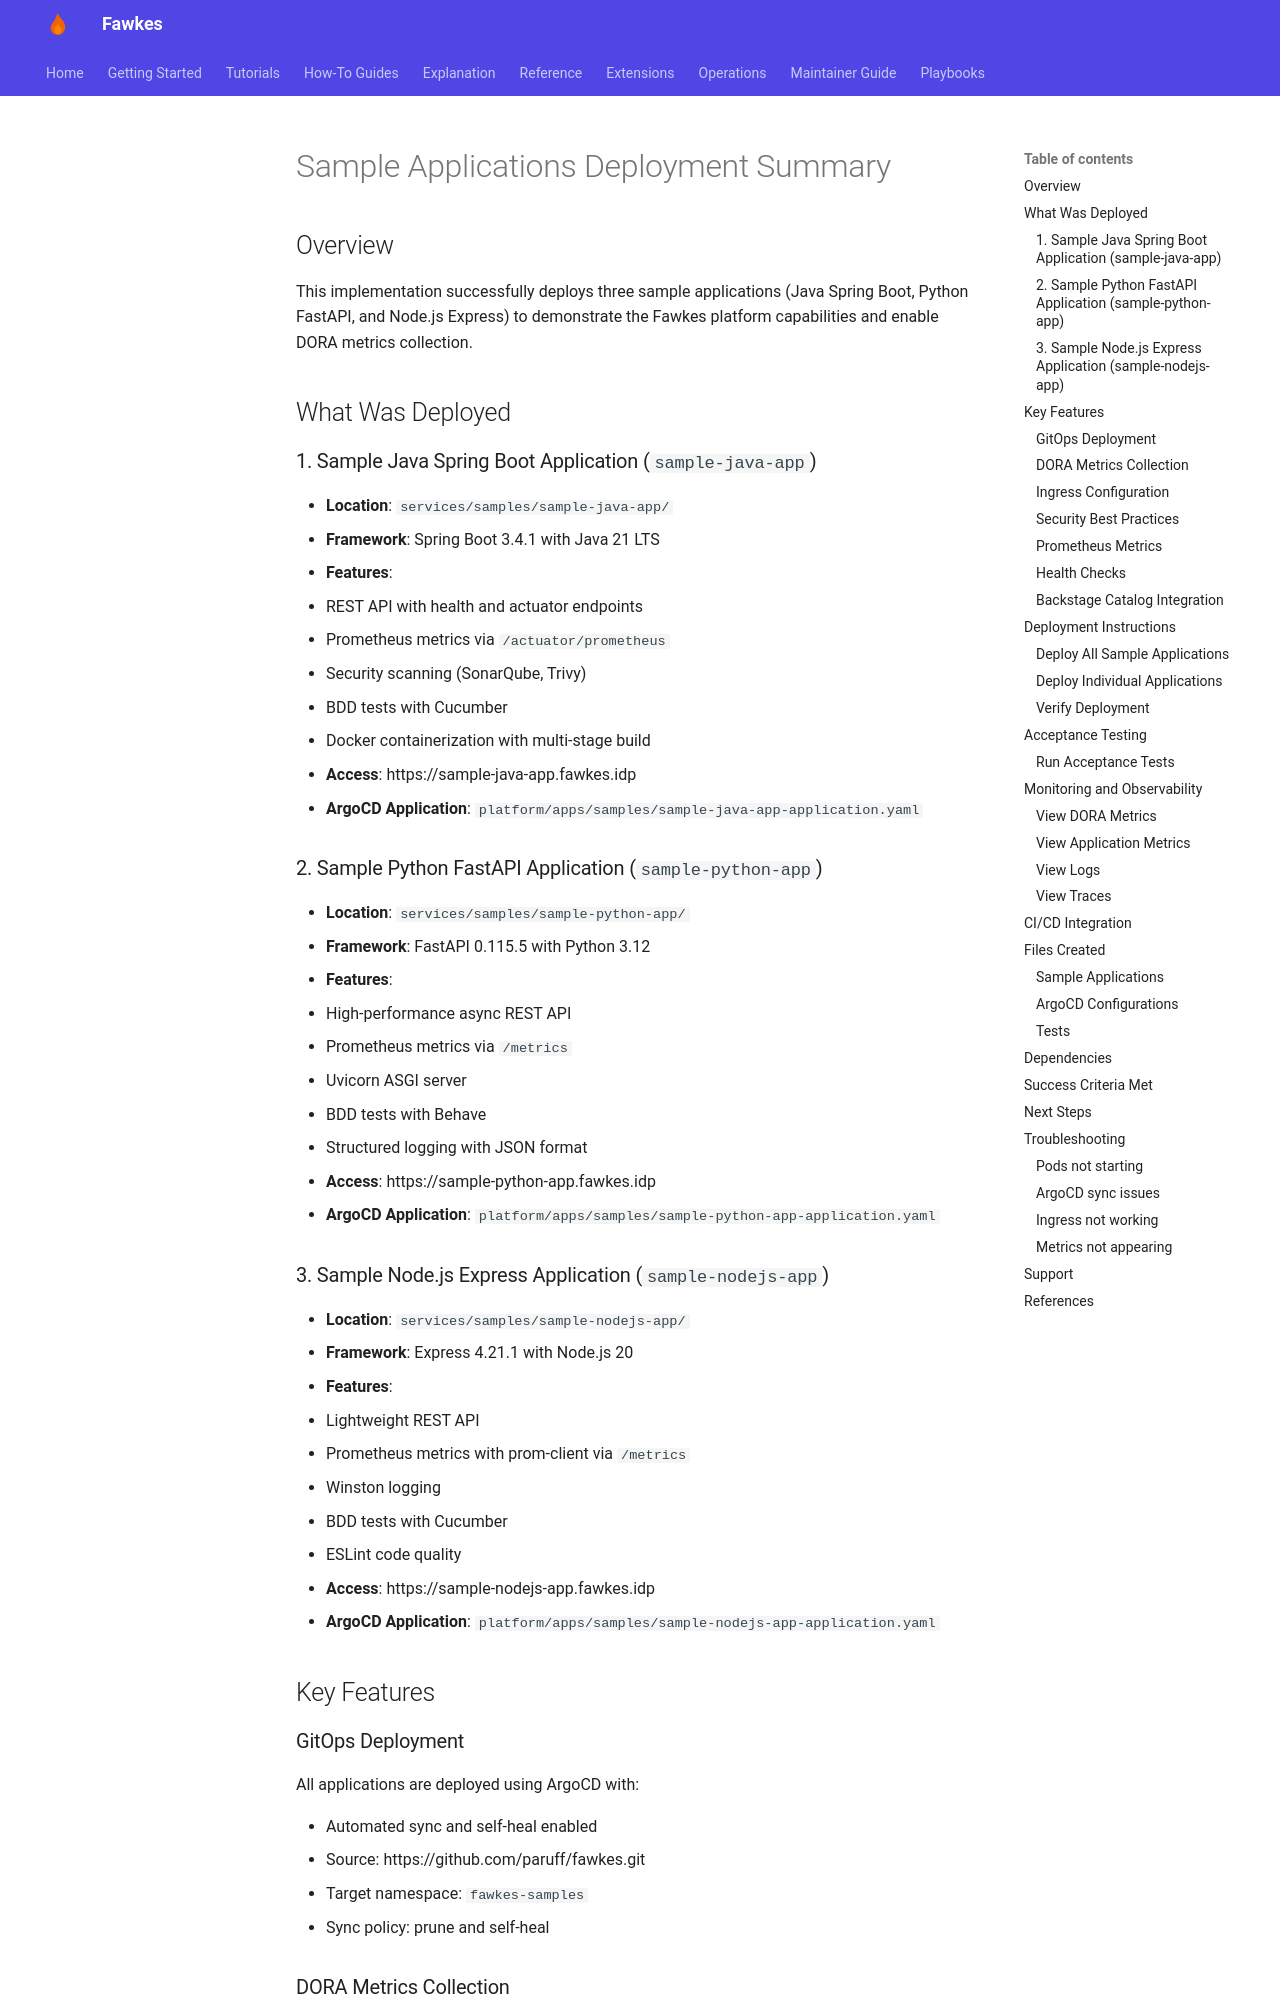

repository: paruff/fawkes · page: archive/implementation-notes/SAMPLE_APPS_DEPLOYMENT_SUMMARY/index.html · generator: mkdocs

# Sample Applications Deployment Summary

## Overview

This implementation successfully deploys three sample applications (Java Spring Boot, Python FastAPI, and Node.js Express) to demonstrate the Fawkes platform capabilities and enable DORA metrics collection.

## What Was Deployed

### 1. Sample Java Spring Boot Application (`sample-java-app`)

- **Location**: `services/samples/sample-java-app/`
- **Framework**: Spring Boot 3.4.1 with Java 21 LTS
- **Features**:
  - REST API with health and actuator endpoints
  - Prometheus metrics via `/actuator/prometheus`
  - Security scanning (SonarQube, Trivy)
  - BDD tests with Cucumber
  - Docker containerization with multi-stage build
- **Access**: https://sample-java-app.fawkes.idp
- **ArgoCD Application**: `platform/apps/samples/sample-java-app-application.yaml`

### 2. Sample Python FastAPI Application (`sample-python-app`)

- **Location**: `services/samples/sample-python-app/`
- **Framework**: FastAPI 0.115.5 with Python 3.12
- **Features**:
  - High-performance async REST API
  - Prometheus metrics via `/metrics`
  - Uvicorn ASGI server
  - BDD tests with Behave
  - Structured logging with JSON format
- **Access**: https://sample-python-app.fawkes.idp
- **ArgoCD Application**: `platform/apps/samples/sample-python-app-application.yaml`

### 3. Sample Node.js Express Application (`sample-nodejs-app`)

- **Location**: `services/samples/sample-nodejs-app/`
- **Framework**: Express 4.21.1 with Node.js 20
- **Features**:
  - Lightweight REST API
  - Prometheus metrics with prom-client via `/metrics`
  - Winston logging
  - BDD tests with Cucumber
  - ESLint code quality
- **Access**: https://sample-nodejs-app.fawkes.idp
- **ArgoCD Application**: `platform/apps/samples/sample-nodejs-app-application.yaml`

## Key Features

### GitOps Deployment

All applications are deployed using ArgoCD with:

- Automated sync and self-heal enabled
- Source: https://github.com/paruff/fawkes.git
- Target namespace: `fawkes-samples`
- Sync policy: prune and self-heal
